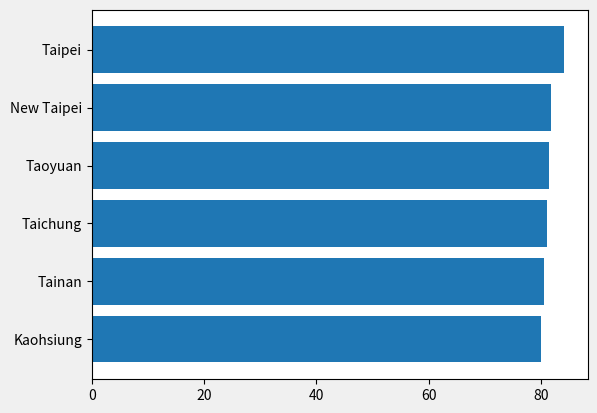
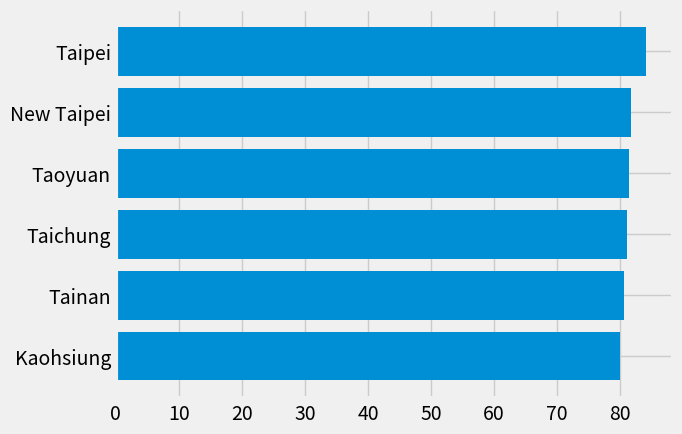
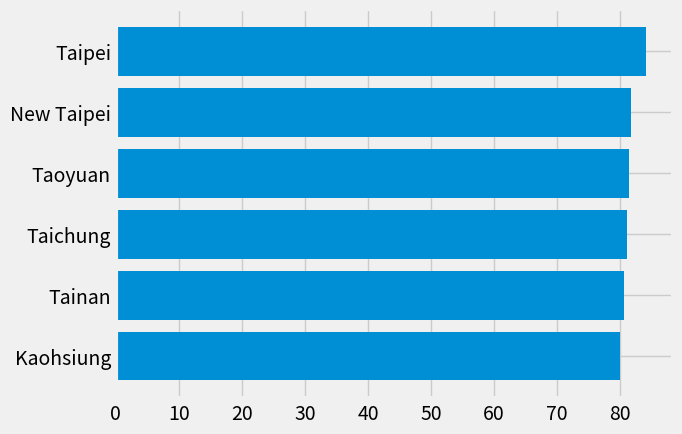
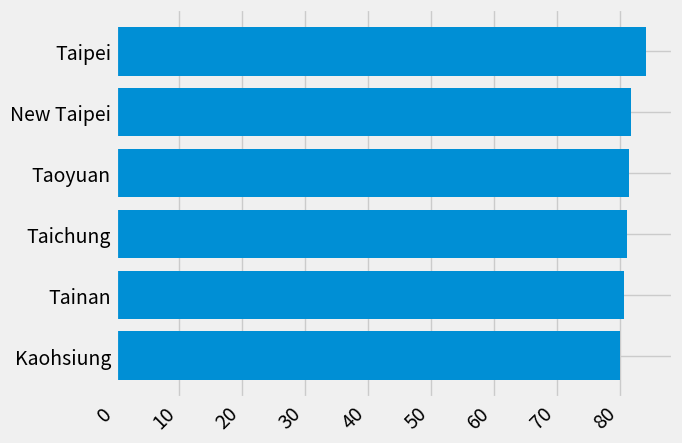
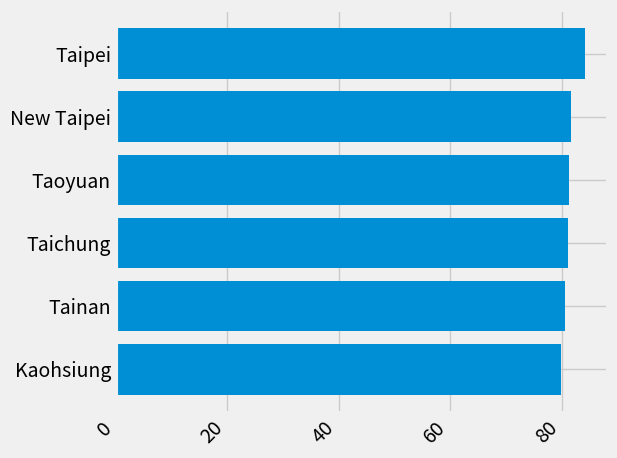
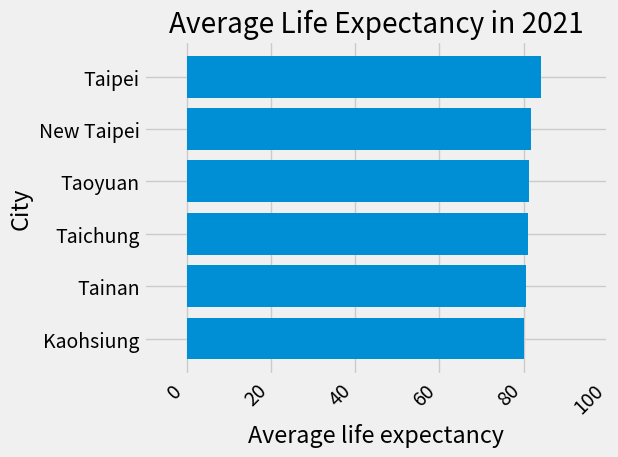
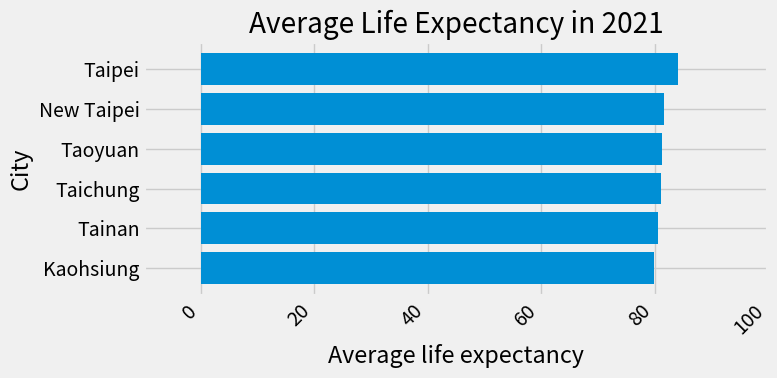
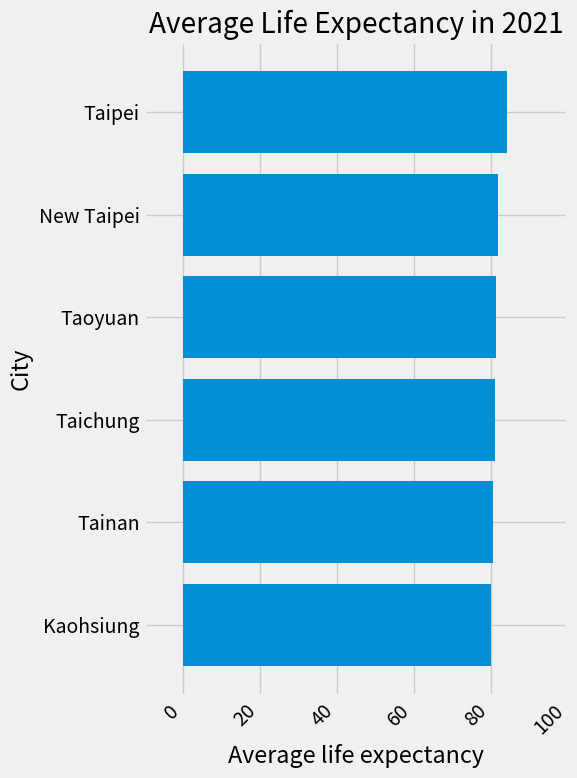
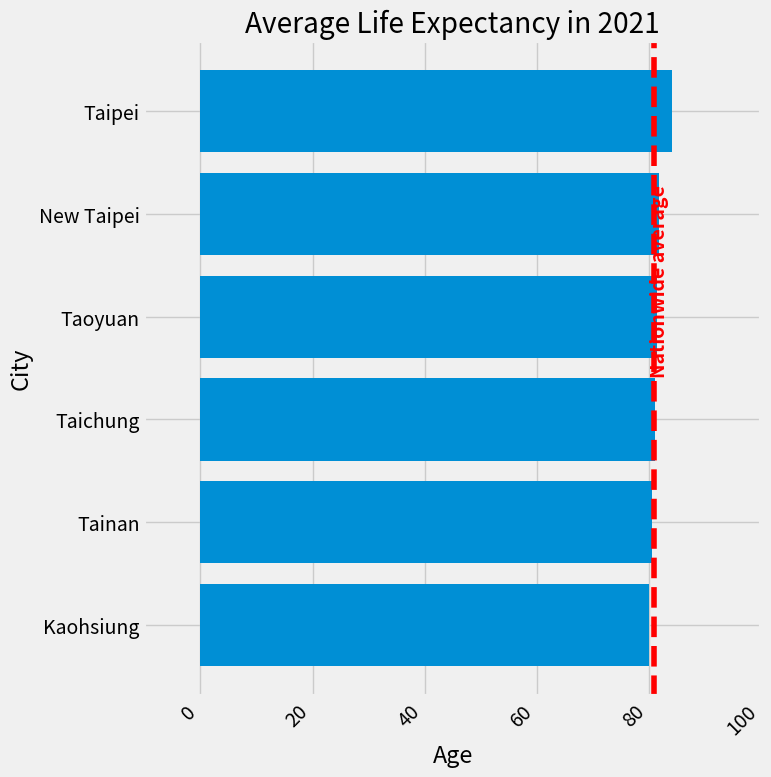

Here is the Python script that generated these plots, in order:
"""
=======================
The Lifecycle of a Plot
=======================

This tutorial aims to show the beginning, middle, and end of a single
visualization using Matplotlib. We'll begin with some raw data and
end by saving a figure of a customized visualization. Along the way we try
to highlight some neat features and best-practices using Matplotlib.

.. currentmodule:: matplotlib

.. note::

    This tutorial is based on
    `this excellent blog post
    <https://pbpython.com/effective-matplotlib.html>`_
[redacted]

A note on the explicit vs. implicit interfaces
==============================================

Matplotlib has two interfaces. For an explanation of the trade-offs between the
explicit and implicit interfaces see :ref:`api_interfaces`.

In the explicit object-oriented (OO) interface we directly utilize instances of
:class:`axes.Axes` to build up the visualization in an instance of
:class:`figure.Figure`.  In the implicit interface, inspired by and modeled on
MATLAB, we use a global state-based interface which is encapsulated in the
:mod:`.pyplot` module to plot to the "current Axes".  See the :doc:`pyplot
tutorials </tutorials/introductory/pyplot>` for a more in-depth look at the
pyplot interface.

Most of the terms are straightforward but the main thing to remember
is that:

* The `.Figure` is the final image, and may contain one or more `~.axes.Axes`.
* The `~.axes.Axes` represents an individual plot (not to be confused with
   `~.axis.Axis`, which refers to the x-, y-, or z-axis of a plot).

We call methods that do the plotting directly from the Axes, which gives
us much more flexibility and power in customizing our plot.

.. note::

   In general, use the explicit interface over the implicit pyplot interface
   for plotting.

Our data
========

We'll use the data from the post from which this tutorial was derived.
It contains sales information for a number of companies.

"""

# sphinx_gallery_thumbnail_number = 10
import numpy as np
import matplotlib.pyplot as plt


data = {'Kaohsiung': 79.96,
        'Tainan': 80.55,
        'Taichung': 81.13,
        'Taoyuan': 81.35,
        'New Taipei': 81.74,
        'Taipei': 84.14,
        }

group_data = list(data.values())
group_names = list(data.keys())
group_mean = 80.86

###############################################################################
# Getting started
# ===============
#
# This data is naturally visualized as a barplot, with one bar per
# group. To do this with the object-oriented approach, we first generate
# an instance of :class:`figure.Figure` and
# :class:`axes.Axes`. The Figure is like a canvas, and the Axes
# is a part of that canvas on which we will make a particular visualization.
#
# .. note::
#
#    Figures can have multiple axes on them. For information on how to do this,
#    see the :doc:`Tight Layout tutorial
#    </tutorials/intermediate/tight_layout_guide>`.

fig, ax = plt.subplots()

###############################################################################
# Now that we have an Axes instance, we can plot on top of it.

fig, ax = plt.subplots()
ax.barh(group_names, group_data)

###############################################################################
# Controlling the style
# =====================
#
# There are many styles available in Matplotlib in order to let you tailor
# your visualization to your needs. To see a list of styles, we can use
# :mod:`.style`.

print(plt.style.available)

###############################################################################
# You can activate a style with the following:

plt.style.use('fivethirtyeight')

###############################################################################
# Now let's remake the above plot to see how it looks:

fig, ax = plt.subplots()
ax.barh(group_names, group_data)

###############################################################################
# The style controls many things, such as color, linewidths, backgrounds,
# etc.
#
# Customizing the plot
# ====================
#
# Now we've got a plot with the general look that we want, so let's fine-tune
# it so that it's ready for print. First let's rotate the labels on the x-axis
# so that they show up more clearly. We can gain access to these labels
# with the :meth:`axes.Axes.get_xticklabels` method:

fig, ax = plt.subplots()
ax.barh(group_names, group_data)
labels = ax.get_xticklabels()

###############################################################################
# If we'd like to set the property of many items at once, it's useful to use
# the :func:`pyplot.setp` function. This will take a list (or many lists) of
# Matplotlib objects, and attempt to set some style element of each one.

fig, ax = plt.subplots()
ax.barh(group_names, group_data)
labels = ax.get_xticklabels()
plt.setp(labels, rotation=45, horizontalalignment='right')

###############################################################################
# It looks like this cut off some of the labels on the bottom. We can
# tell Matplotlib to automatically make room for elements in the figures
# that we create. To do this we set the ``autolayout`` value of our
# rcParams. For more information on controlling the style, layout, and
# other features of plots with rcParams, see
# :doc:`/tutorials/introductory/customizing`.

plt.rcParams.update({'figure.autolayout': True})

fig, ax = plt.subplots()
ax.barh(group_names, group_data)
labels = ax.get_xticklabels()
plt.setp(labels, rotation=45, horizontalalignment='right')

###############################################################################
# Next, we add labels to the plot. To do this with the OO interface,
# we can use the :meth:`.Artist.set` method to set properties of this
# Axes object.

fig, ax = plt.subplots()
ax.barh(group_names, group_data)
labels = ax.get_xticklabels()
plt.setp(labels, rotation=45, horizontalalignment='right')
ax.set(xlim=[-10, 100], xlabel='Average life expectancy', ylabel='City',
       title='Average Life Expectancy in 2021')

###############################################################################
# We can also adjust the size of this plot using the :func:`pyplot.subplots`
# function. We can do this with the *figsize* keyword argument.
#
# .. note::
#
#    While indexing in NumPy follows the form (row, column), the *figsize*
#    keyword argument follows the form (width, height). This follows
#    conventions in visualization, which unfortunately are different from those
#    of linear algebra.

fig, ax = plt.subplots(figsize=(8, 4))
ax.barh(group_names, group_data)
labels = ax.get_xticklabels()
plt.setp(labels, rotation=45, horizontalalignment='right')
ax.set(xlim=[-10, 100], xlabel='Average life expectancy', ylabel='City',
       title='Average Life Expectancy in 2021')

###############################################################################
# For labels, we can specify custom formatting guidelines in the form of
# functions. Below we define a function that takes an integer as input, and
# returns a string as an output. When used with `.Axis.set_major_formatter` or
# `.Axis.set_minor_formatter`, they will automatically create and use a
# :class:`ticker.FuncFormatter` class.
#
# For this function, the ``x`` argument is the original tick label and ``pos``
# is the tick position.  We will only use ``x`` here but both arguments are
# needed.


# def currency(x, pos):
#     """The two arguments are the value and tick position"""
#    if x >= 1e6:
#        s = '${:1.1f}M'.format(x*1e-6)
#    else:
#        s = '${:1.0f}K'.format(x*1e-3)
#    return s

###############################################################################
# We can then apply this function to the labels on our plot. To do this,
# we use the ``xaxis`` attribute of our axes. This lets you perform
# actions on a specific axis on our plot.

fig, ax = plt.subplots(figsize=(6, 8))
ax.barh(group_names, group_data)
labels = ax.get_xticklabels()
plt.setp(labels, rotation=45, horizontalalignment='right')

ax.set(xlim=[-10, 100], xlabel='Average life expectancy', ylabel='City',
       title='Average Life Expectancy in 2021')

# ax.xaxis.set_major_formatter(currency)

###############################################################################
# Combining multiple visualizations
# =================================
#
# It is possible to draw multiple plot elements on the same instance of
# :class:`axes.Axes`. To do this we simply need to call another one of
# the plot methods on that axes object.

fig, ax = plt.subplots(figsize=(8, 8))
ax.barh(group_names, group_data)
labels = ax.get_xticklabels()
plt.setp(labels, rotation=45, horizontalalignment='right')

# Add a vertical line, here we set the style in the function call
ax.axvline(x=group_mean, ls='--', color='r')
ax.text(group_mean + 1, 2.45, "Nationwide average", rotation=90,
        horizontalalignment='center', fontweight='bold', color='red')

# Annotate new companies
# for group in [3, 5, 8]:
#     ax.text(145000, group, "New Company", fontsize=10,
#            verticalalignment="center")

# Now we move our title up since it's getting a little cramped
ax.title.set(y=1.05)

ax.set(xlim=[-10, 100], xlabel='Age', ylabel='City',
       title='Average Life Expectancy in 2021')

# ax.xaxis.set_major_formatter(currency)
ax.set_xticks([0, 20, 40, 60, 80, 100])
fig.subplots_adjust(right=.1)

plt.show()

###############################################################################
# Saving our plot
# ===============
#
# Now that we're happy with the outcome of our plot, we want to save it to
# disk. There are many file formats we can save to in Matplotlib. To see
# a list of available options, use:

print(fig.canvas.get_supported_filetypes())

###############################################################################
# We can then use the :meth:`figure.Figure.savefig` in order to save the figure
# to disk. Note that there are several useful flags we show below:
#
# * ``transparent=True`` makes the background of the saved figure transparent
#   if the format supports it.
# * ``dpi=80`` controls the resolution (dots per square inch) of the output.
# * ``bbox_inches="tight"`` fits the bounds of the figure to our plot.

# Uncomment this line to save the figure.
# fig.savefig('sales.png', transparent=False, dpi=80, bbox_inches="tight")

# References:
#
